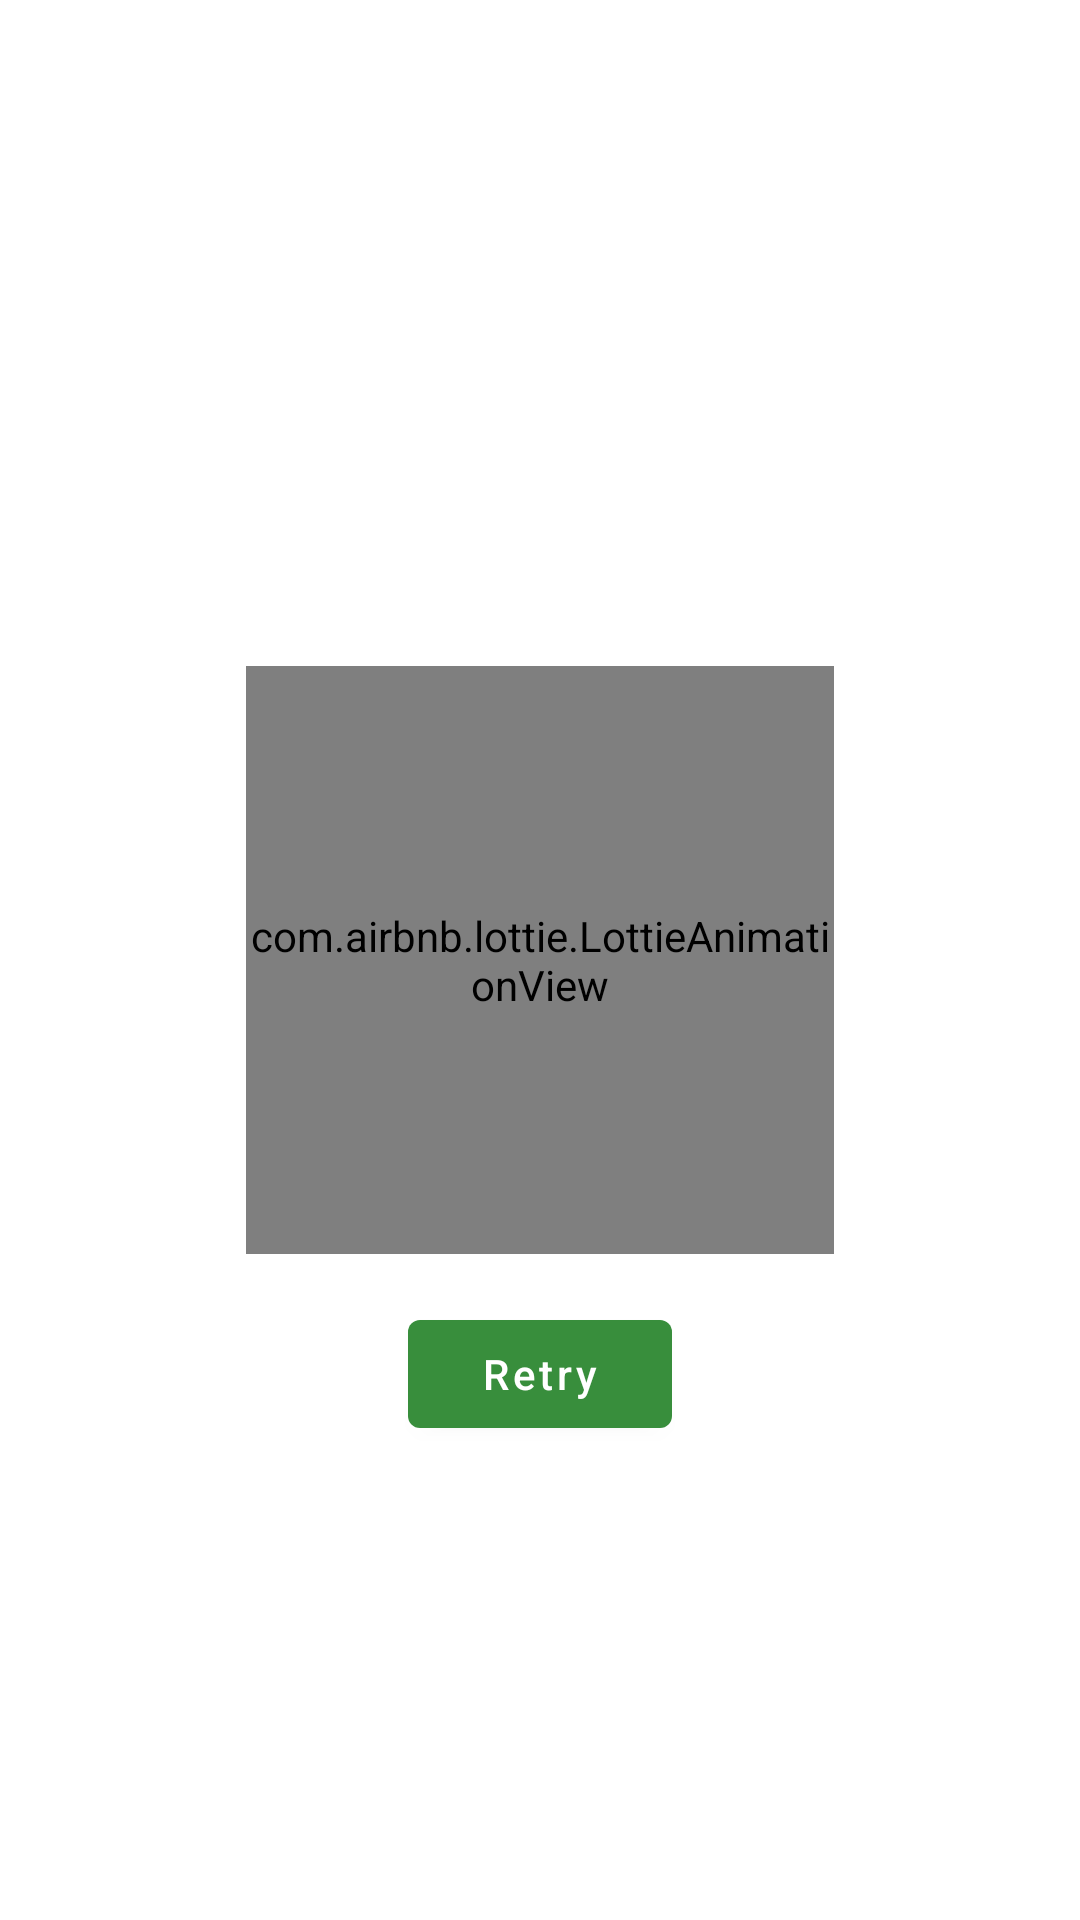

Layout XML and referenced resources for this Android screen:
<!-- AndroidManifest.xml: application theme Theme.IoTInfusionMonitoringApp -->
<!-- res/layout/layout_error.xml -->
<?xml version="1.0" encoding="utf-8"?>
<androidx.constraintlayout.widget.ConstraintLayout xmlns:android="http://schemas.android.com/apk/res/android"
    xmlns:app="http://schemas.android.com/apk/res-auto"
    android:layout_width="match_parent"
    android:layout_height="match_parent"
    app:layout_behavior="@string/appbar_scrolling_view_behavior">

    <com.airbnb.lottie.LottieAnimationView
        android:id="@+id/lottie_error"
        android:layout_width="196dp"
        android:layout_height="196dp"
        app:layout_constraintBottom_toBottomOf="parent"
        app:layout_constraintEnd_toEndOf="parent"
        app:layout_constraintStart_toStartOf="parent"
        app:layout_constraintTop_toTopOf="parent"
        app:lottie_autoPlay="true"
        app:lottie_loop="true"
        app:lottie_fileName="lottie/error.json"/>

    <com.google.android.material.button.MaterialButton
        android:id="@+id/btn_retry"
        android:layout_width="wrap_content"
        android:layout_height="wrap_content"
        android:layout_marginTop="16dp"
        android:text="Retry"
        android:textAllCaps="false"
        app:layout_constraintStart_toStartOf="parent"
        app:layout_constraintEnd_toEndOf="parent"
        app:layout_constraintTop_toBottomOf="@+id/lottie_error" />

</androidx.constraintlayout.widget.ConstraintLayout>
<!-- resources referenced by this layout -->
<resources>
  <style name="Theme.IoTInfusionMonitoringApp" parent="Theme.MaterialComponents.DayNight.DarkActionBar">
          
          <item name="colorPrimary">@color/green</item>
          <item name="colorPrimaryVariant">@color/green</item>
          <item name="colorOnPrimary">@color/white</item>
  
          
          <item name="android:textColorSecondary">@color/green</item>
  
          
          <item name="colorControlActivated">@color/black</item>
  
          
          <item name="android:statusBarColor">@color/green</item>
      </style>
  <color name="green">#388E3C</color>
  <color name="white">#FFFFFFFF</color>
  <color name="black">#FF000000</color>
</resources>
